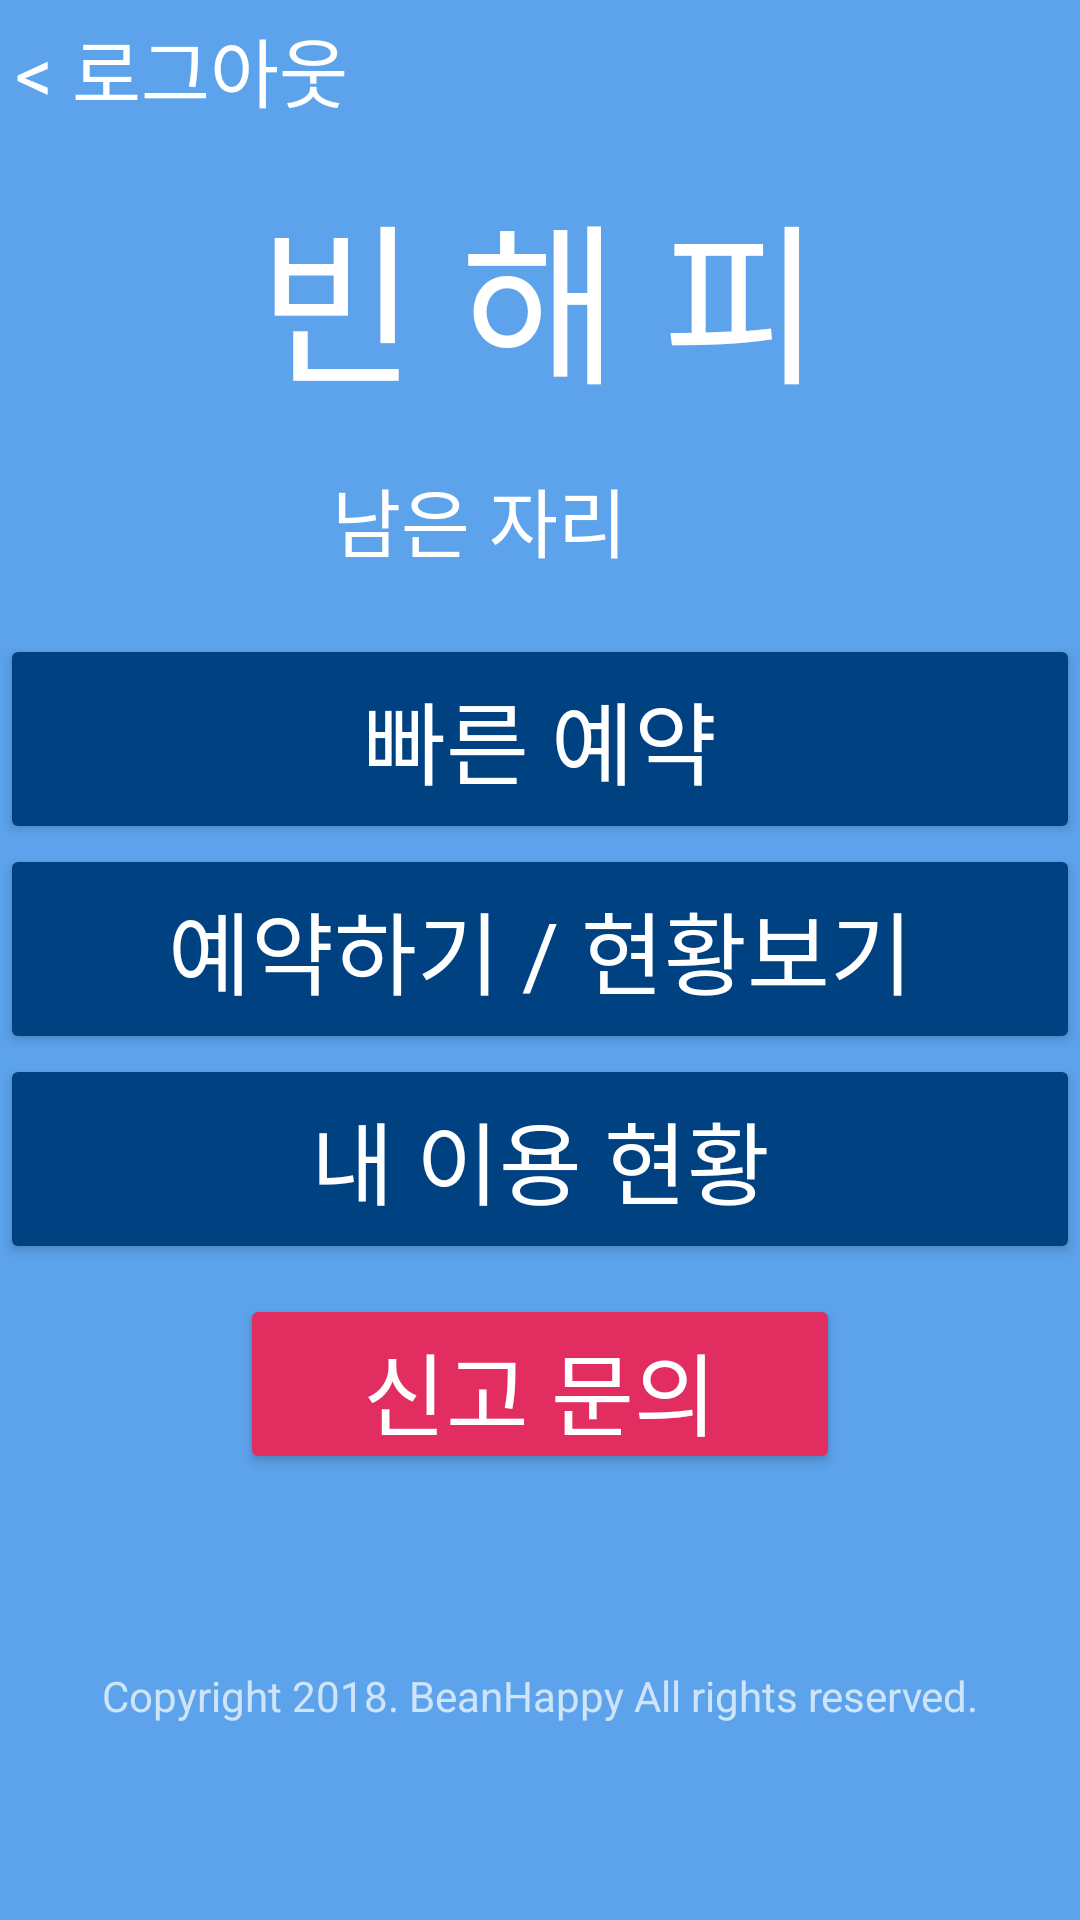

The Android layout XML behind this screen, and the referenced resources:
<!-- AndroidManifest.xml: application theme AppTheme -->
<!-- res/layout/activity_main.xml -->
<?xml version="1.0" encoding="utf-8"?>
<LinearLayout xmlns:android="http://schemas.android.com/apk/res/android"
    xmlns:tools="http://schemas.android.com/tools"
    android:layout_width="match_parent"
    android:layout_height="match_parent"
    android:orientation="vertical"
    android:background="@drawable/bgd_screen"
    tools:context=".MainActivity">


    <LinearLayout
        android:layout_width="match_parent"
        android:layout_height="wrap_content"
        android:orientation="horizontal">



        <TextView
            android:id="@+id/logout_textBtn"
            android:layout_width="wrap_content"
            android:layout_height="wrap_content"
            android:clickable="true"
            android:gravity="start"
            android:layout_marginStart="5dp"
            android:layout_marginTop="5dp"
            android:layout_weight="1"
            android:fontFamily="@font/hanna"
            android:text="@string/logout"
            android:textColor="#ffffff"
            android:textSize="25sp" />

        
            
            
            
            
            
            
            
            
            
            
            

    </LinearLayout>

    <LinearLayout
            android:layout_width="wrap_content"
            android:layout_height="wrap_content"
            android:layout_gravity="center"
            android:orientation="horizontal">


        <TextView
            android:id="@+id/title_name"
            android:layout_width="wrap_content"
            android:layout_height="wrap_content"
            android:layout_gravity="center"
            android:text="@string/app_name_kor"
            android:textColor="#ffffff"
            android:textSize="57.6sp"
            android:fontFamily="@font/hanna"
            tools:text="빈 해 피"
            android:layout_marginTop="10dp" />

    </LinearLayout>

    <LinearLayout
        android:layout_width="wrap_content"
        android:layout_height="wrap_content"
        android:layout_gravity="center"
        android:orientation="horizontal">



        <TextView
            android:layout_width="wrap_content"
            android:layout_height="wrap_content"
            android:layout_margin="20dp"
            android:gravity="start"
            android:textSize="25sp"
            android:textColor="#ffffff"
            android:text="@string/showSeatNum" />

        <TextView
            android:id="@+id/seatNum"
            android:layout_width="wrap_content"
            android:layout_height="wrap_content"
            android:layout_margin="20dp"
            android:gravity="end"
            android:textSize="25sp"
            android:textColor="#ffffff" />
    </LinearLayout>

    <LinearLayout
        android:layout_width="match_parent"
        android:layout_height="match_parent"
        android:orientation="vertical">

        <Button
            android:id="@+id/quickReserveBtn"
            android:layout_width="match_parent"
            android:layout_height="70dp"
            android:backgroundTint="#004181"
            android:fontFamily="@font/hanna"
            android:text="@string/quickReserve"
            android:textSize="30sp" />

        <Button
            android:id="@+id/reserveBtn"
            android:layout_width="match_parent"
            android:layout_height="70dp"
            android:backgroundTint="#004181"
            android:fontFamily="@font/hanna"
            android:text="@string/reserve"
            android:textSize="30sp" />

        <Button
            android:id="@+id/myStatusBtn"
            android:layout_width="match_parent"
            android:layout_height="70dp"
            android:layout_marginBottom="10dp"
            android:backgroundTint="#004181"
            android:fontFamily="@font/hanna"
            android:text="@string/myStatus"
            android:textSize="30sp" />

        <Button
            android:id="@+id/reportBtn"
            android:layout_width="200dp"
            android:layout_height="60dp"
            android:layout_gravity="center"
            android:backgroundTint="#e12d60"
            android:fontFamily="@font/hanna"
            android:text="@string/report"
            android:textSize="30sp" />


        <TextView
            android:id="@+id/copyrightText"
            android:layout_width="match_parent"
            android:layout_height="match_parent"
            android:layout_gravity="bottom"
            android:layout_marginBottom="1dp"
            android:gravity="center"
            android:text="@string/copyright" />

    </LinearLayout>
</LinearLayout>
<!-- resources referenced by this layout -->
<resources>
  <!-- drawable bgd_screen (drawable) -->
  <?xml version="1.0" encoding="utf-8"?>
  <shape xmlns:android="http://schemas.android.com/apk/res/android">
  
      <gradient
          android:startColor="#5ca3eb"
          android:endColor="#5ca3eb"
          android:angle="270"
          />
  
  
  </shape>
  <string name="app_name_kor">빈 해 피</string>
  <string name="copyright">Copyright 2018. BeanHappy All rights reserved.</string>
  <string name="logout">&lt; 로그아웃</string>
  <string name="myStatus">내 이용 현황</string>
  <string name="pushAlarm">1시간 내 푸시알람받기</string>
  <string name="quickReserve">빠른 예약</string>
  <string name="report">신고 문의</string>
  <string name="reserve">예약하기 / 현황보기</string>
  <string name="showSeatNum">남은 자리</string>
  <style name="AppTheme" parent="Theme.AppCompat.NoActionBar">
          
          <item name="colorPrimary">@color/colorPrimary</item>
          <item name="colorPrimaryDark">@color/colorPrimaryDark</item>
          <item name="colorAccent">@color/colorAccent</item>
          <item name="android:textColorHint">@color/BackgroundtWhiteColor</item>
          <item name="colorControlNormal">@color/BackgroundtWhiteColor</item>
          <item name="colorControlActivated">#ffffff</item>
          <item name="colorControlHighlight">@color/BackgroundtWhiteColor</item>
          
      </style>
  <color name="colorPrimary">#3F51B5</color>
  <color name="colorPrimaryDark">#161823</color>
  <color name="colorAccent">#FF4081</color>
  <color name="BackgroundtWhiteColor">#9fd9b3</color>
</resources>
